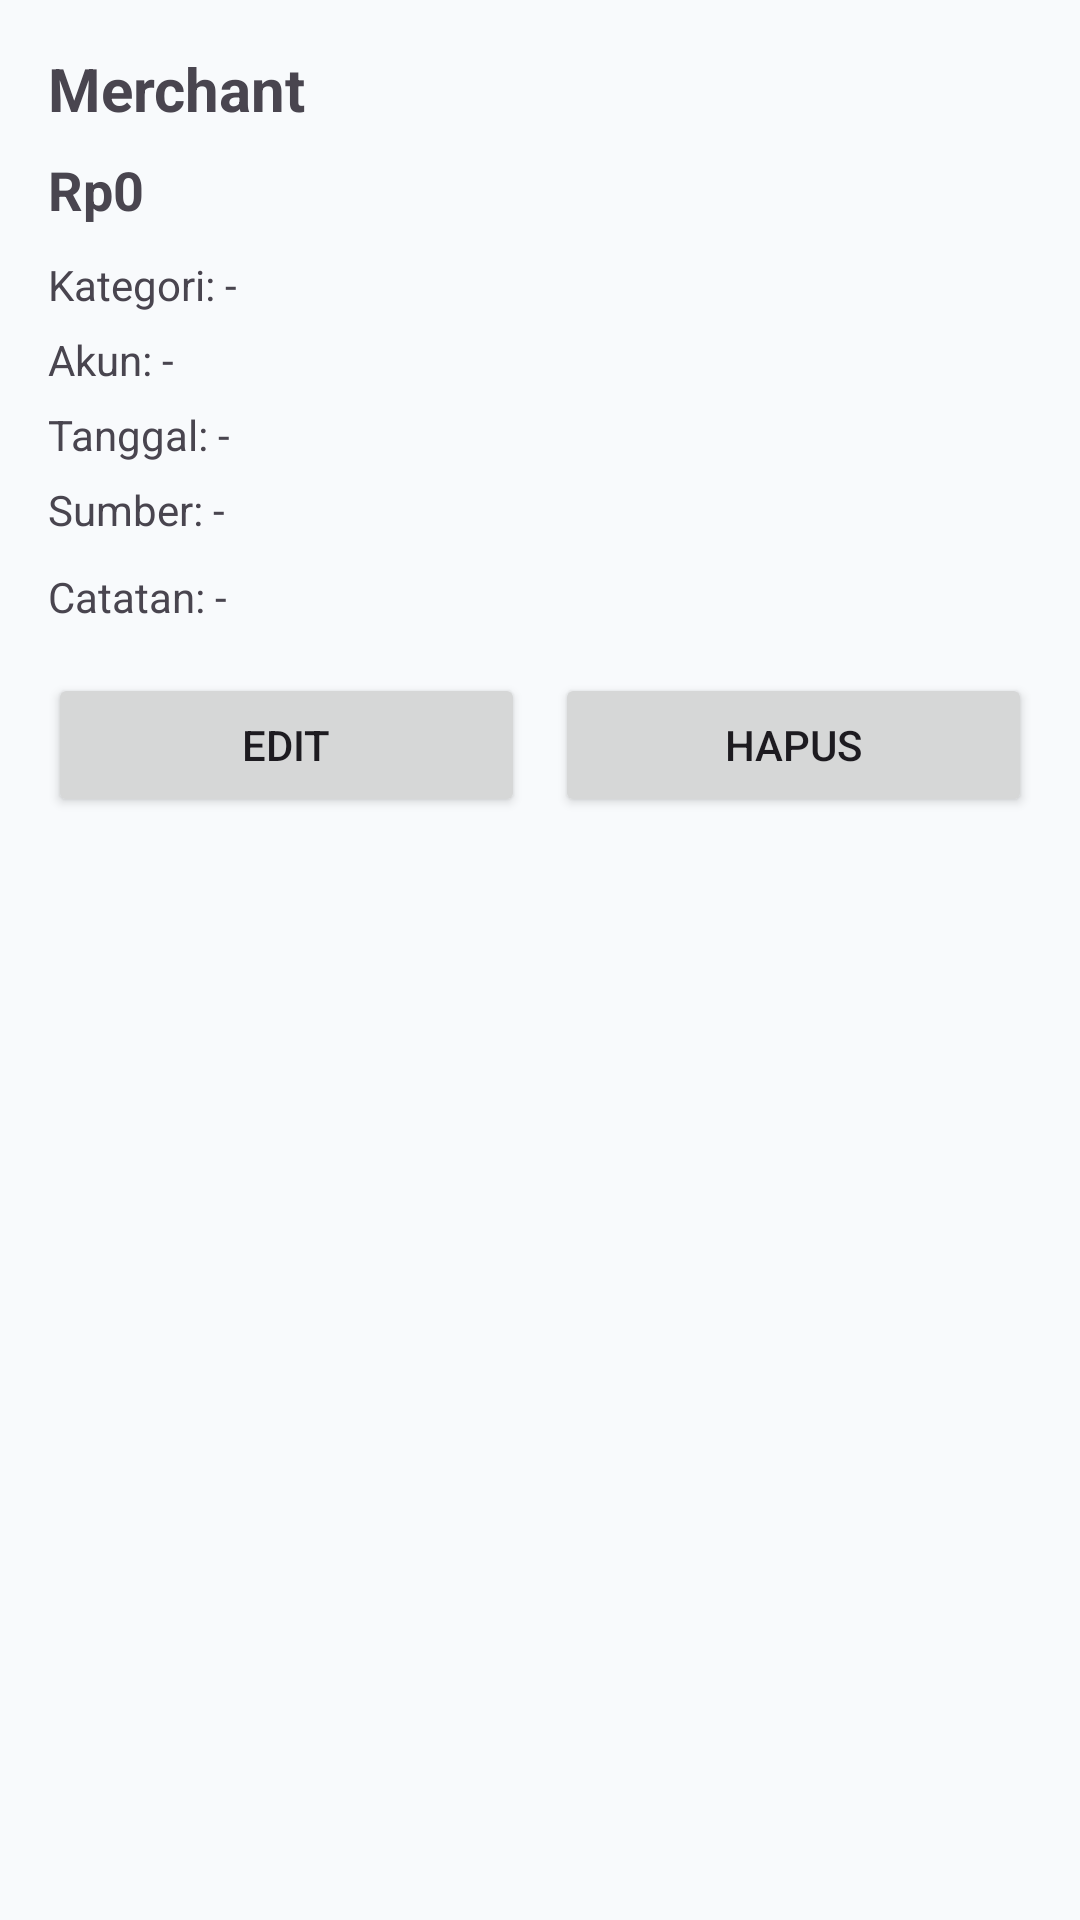

The Android layout XML behind this screen, and the referenced resources:
<!-- AndroidManifest.xml: application theme Theme.WalletAI -->
<!-- res/layout/dialog_transaction_detail.xml -->
<?xml version="1.0" encoding="utf-8"?>
<ScrollView xmlns:android="http://schemas.android.com/apk/res/android"
    android:layout_width="match_parent"
    android:layout_height="wrap_content">

    <LinearLayout
        android:layout_width="match_parent"
        android:layout_height="wrap_content"
        android:orientation="vertical"
        android:padding="16dp">

        <ImageView
            android:id="@+id/imgReceipt"
            android:layout_width="match_parent"
            android:layout_height="180dp"
            android:layout_marginBottom="12dp"
            android:scaleType="centerCrop"
            android:visibility="gone" />

        <TextView
            android:id="@+id/tvDetailMerchant"
            android:layout_width="match_parent"
            android:layout_height="wrap_content"
            android:text="Merchant"
            android:textSize="20sp"
            android:textStyle="bold" />

        <TextView
            android:id="@+id/tvDetailAmount"
            android:layout_width="match_parent"
            android:layout_height="wrap_content"
            android:layout_marginTop="8dp"
            android:text="Rp0"
            android:textSize="18sp"
            android:textStyle="bold" />

        <TextView
            android:id="@+id/tvDetailCategory"
            android:layout_width="match_parent"
            android:layout_height="wrap_content"
            android:layout_marginTop="10dp"
            android:text="Kategori: -" />

        <TextView
            android:id="@+id/tvDetailAccount"
            android:layout_width="match_parent"
            android:layout_height="wrap_content"
            android:layout_marginTop="6dp"
            android:text="Akun: -" />

        <TextView
            android:id="@+id/tvDetailDate"
            android:layout_width="match_parent"
            android:layout_height="wrap_content"
            android:layout_marginTop="6dp"
            android:text="Tanggal: -" />

        <TextView
            android:id="@+id/tvDetailSource"
            android:layout_width="match_parent"
            android:layout_height="wrap_content"
            android:layout_marginTop="6dp"
            android:text="Sumber: -" />

        <TextView
            android:id="@+id/tvDetailNote"
            android:layout_width="match_parent"
            android:layout_height="wrap_content"
            android:layout_marginTop="10dp"
            android:text="Catatan: -" />

        <TextView
            android:id="@+id/tvDetailRawTextLabel"
            android:layout_width="match_parent"
            android:layout_height="wrap_content"
            android:layout_marginTop="14dp"
            android:text="Raw OCR"
            android:textStyle="bold"
            android:visibility="gone" />

        <TextView
            android:id="@+id/tvDetailRawText"
            android:layout_width="match_parent"
            android:layout_height="wrap_content"
            android:layout_marginTop="6dp"
            android:text="-"
            android:visibility="gone" />

        <LinearLayout
            android:layout_width="match_parent"
            android:layout_height="wrap_content"
            android:layout_marginTop="16dp"
            android:orientation="horizontal">

            <Button
                android:id="@+id/btnDetailEdit"
                android:layout_width="0dp"
                android:layout_height="wrap_content"
                android:layout_weight="1"
                android:text="Edit" />

            <Space
                android:layout_width="10dp"
                android:layout_height="1dp" />

            <Button
                android:id="@+id/btnDetailDelete"
                android:layout_width="0dp"
                android:layout_height="wrap_content"
                android:layout_weight="1"
                android:text="Hapus" />
        </LinearLayout>

    </LinearLayout>
</ScrollView>
<!-- resources referenced by this layout -->
<resources>
  <color name="md_theme_primary">#1E6EFF</color>
  <color name="md_theme_onPrimary">#FFFFFF</color>
  <color name="md_theme_secondary">#00A884</color>
  <color name="md_theme_onSecondary">#FFFFFF</color>
  <color name="md_theme_tertiary">#7C4DFF</color>
  <color name="md_theme_onTertiary">#FFFFFF</color>
  <color name="md_theme_error">#DC2626</color>
  <color name="md_theme_onError">#FFFFFF</color>
  <color name="md_theme_background">#F8FAFC</color>
  <color name="md_theme_surface">#FFFFFF</color>
  <color name="md_theme_onSurface">#0F172A</color>
  <color name="md_theme_surfaceVariant">#E2E8F0</color>
  <color name="md_theme_onSurfaceVariant">#475569</color>
  <color name="outline">#CBD5E1</color>
  <style name="TextAppearance.WalletAI.HeadlineLarge" parent="@style/TextAppearance.Material3.HeadlineLarge">
          <item name="fontFamily">@font/poppins_semibold</item>
          <item name="android:fontFamily">@font/poppins_semibold</item>
          <item name="android:textSize">24sp</item>
          <item name="android:textColor">@color/md_theme_onBackground</item>
      </style>
  <style name="TextAppearance.WalletAI.TitleLarge" parent="@style/TextAppearance.Material3.TitleLarge">
          <item name="fontFamily">@font/poppins_semibold</item>
          <item name="android:fontFamily">@font/poppins_semibold</item>
          <item name="android:textSize">18sp</item>
          <item name="android:textColor">@color/md_theme_onBackground</item>
      </style>
  <style name="TextAppearance.WalletAI.TitleMedium" parent="@style/TextAppearance.Material3.TitleMedium">
          <item name="fontFamily">@font/poppins_semibold</item>
          <item name="android:fontFamily">@font/poppins_semibold</item>
          <item name="android:textSize">16sp</item>
          <item name="android:textColor">@color/md_theme_onSurface</item>
      </style>
  <style name="TextAppearance.WalletAI.BodyLarge" parent="@style/TextAppearance.Material3.BodyLarge">
          <item name="fontFamily">@font/poppins_regular</item>
          <item name="android:fontFamily">@font/poppins_regular</item>
          <item name="android:textSize">14sp</item>
          <item name="android:textColor">@color/md_theme_onSurface</item>
      </style>
  <style name="TextAppearance.WalletAI.BodyMedium" parent="@style/TextAppearance.Material3.BodyMedium">
          <item name="fontFamily">@font/poppins_regular</item>
          <item name="android:fontFamily">@font/poppins_regular</item>
          <item name="android:textSize">13sp</item>
          <item name="android:textColor">@color/md_theme_onSurfaceVariant</item>
      </style>
  <style name="TextAppearance.WalletAI.LabelMedium" parent="@style/TextAppearance.Material3.LabelMedium">
          <item name="fontFamily">@font/poppins_medium</item>
          <item name="android:fontFamily">@font/poppins_medium</item>
          <item name="android:textSize">12sp</item>
          <item name="android:textColor">@color/md_theme_onSurfaceVariant</item>
      </style>
  <style name="Widget.WalletAI.Card" parent="@style/Widget.Material3.CardView.Elevated">
          <item name="cardCornerRadius">16dp</item>
          <item name="cardElevation">4dp</item>
          <item name="android:foreground">?attr/selectableItemBackground</item>
      </style>
  <style name="Widget.WalletAI.OutlinedButton" parent="@style/Widget.Material3.Button.OutlinedButton">
          <item name="android:fontFamily">@font/poppins_medium</item>
          <item name="fontFamily">@font/poppins_medium</item>
          <item name="android:textAllCaps">false</item>
          <item name="android:textSize">14sp</item>
      </style>
  <color name="md_theme_onBackground">#0F172A</color>
</resources>
